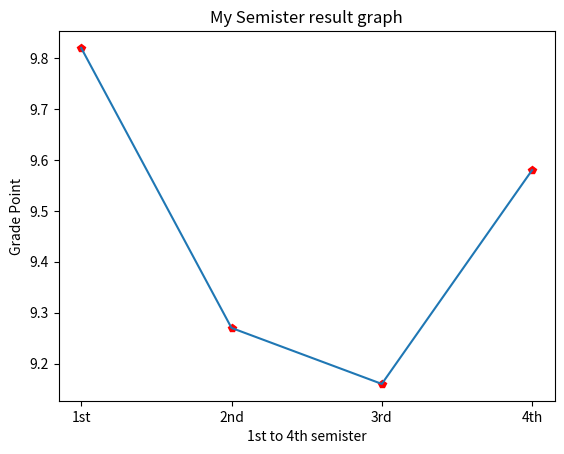

Write the Python code that produced this figure.
import matplotlib.pyplot as plt
x=['1st','2nd','3rd','4th']
y=[9.82,9.27,9.16,9.58]
plt.plot(x,y,'rp')
plt.plot(x,y)
plt.xlabel("1st to 4th semister")
plt.ylabel("Grade Point")
plt.title("My Semister result graph")
plt.show()